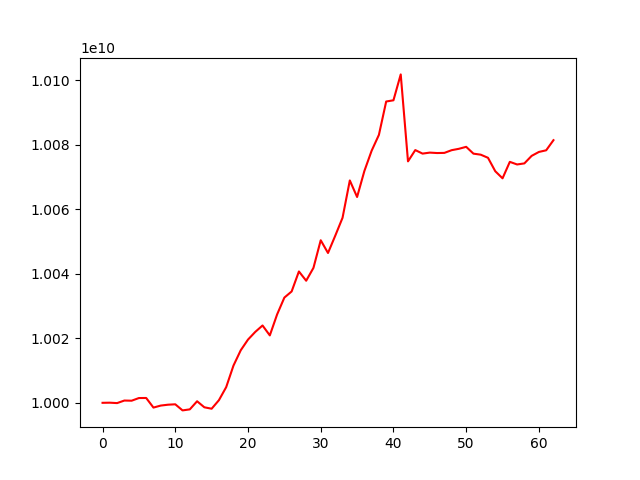

The file beside this chart, header and first rows:
account_value, date, daily_return
10000000000, 2020-04-10, 
10000040233, 2020-04-13, 4.023264432273521e-06
9999913606, 2020-04-14, -1.266265892718721e-05
10000704410, 2020-04-15, 7.9081100143652e-05
10000654305, 2020-04-16, -5.010090111112753e-06
10001478753, 2020-04-17, 8.243935774343569e-05
10001499082, 2020-04-20, 2.032638304338974e-06
9998523493, 2020-04-21, -0.0002975
9999145884, 2020-04-22, 6.224829426360046e-05
9999415256, 2020-04-23, 2.6939450098684148e-05
9999539266, 2020-04-24, 1.2401705866027513e-05
9997650107, 2020-04-27, -0.0001889
9997971178, 2020-04-28, 3.211462790986275e-05
10000481612, 2020-04-29, 0.0002511
9998612036, 2020-05-04, -0.0001869
9998170600, 2020-05-05, -4.414979592615165e-05
10000811184, 2020-05-06, 0.0002641
10004852830, 2020-05-07, 0.0004041
10011522381, 2020-05-08, 0.0006666
10016274857, 2020-05-11, 0.0004747
10019592332, 2020-05-12, 0.0003312
10021975334, 2020-05-13, 0.0002378
10023961287, 2020-05-14, 0.0001982
10020886763, 2020-05-15, -0.0003067
10027372940, 2020-05-18, 0.0006473
10032602461, 2020-05-19, 0.0005215
10034504938, 2020-05-20, 0.0001896
10040701135, 2020-05-21, 0.0006175
10037831191, 2020-05-22, -0.0002858
10041814328, 2020-05-25, 0.0003968
10050369267, 2020-05-26, 0.0008519
10046427340, 2020-05-27, -0.0003922
10051794514, 2020-05-28, 0.0005342
10057335179, 2020-05-29, 0.0005512
10068901171, 2020-06-01, 0.00115
10063775966, 2020-06-02, -0.000509
10071819995, 2020-06-03, 0.0007993
10078111974, 2020-06-04, 0.0006247
10083026492, 2020-06-05, 0.0004876
10093361953, 2020-06-08, 0.001025
10093738151, 2020-06-09, 3.7271858590814944e-05
10101761932, 2020-06-10, 0.0007949
10074817292, 2020-06-11, -0.002667
10078311179, 2020-06-12, 0.0003468
10077220217, 2020-06-15, -0.0001082
10077529067, 2020-06-16, 3.0648315759496114e-05
10077395026, 2020-06-17, -1.3300996251075503e-05
10077440455, 2020-06-18, 4.508018691007365e-06
10078280620, 2020-06-19, 8.337093107302351e-05
10078709687, 2020-06-22, 4.257336969204495e-05
10079320451, 2020-06-23, 6.0599418544526884e-05
10077204094, 2020-06-24, -0.00021
10076887787, 2020-06-25, -3.138835262039841e-05
10075919233, 2020-06-26, -9.611633328998614e-05
10071753404, 2020-06-29, -0.0004134
10069562796, 2020-06-30, -0.0002175
10074665394, 2020-07-01, 0.0005067
10073854131, 2020-07-02, -8.052506408939841e-05
10074186141, 2020-07-03, 3.295758037746843e-05
10076516559, 2020-07-06, 0.0002313
... 3 more rows
